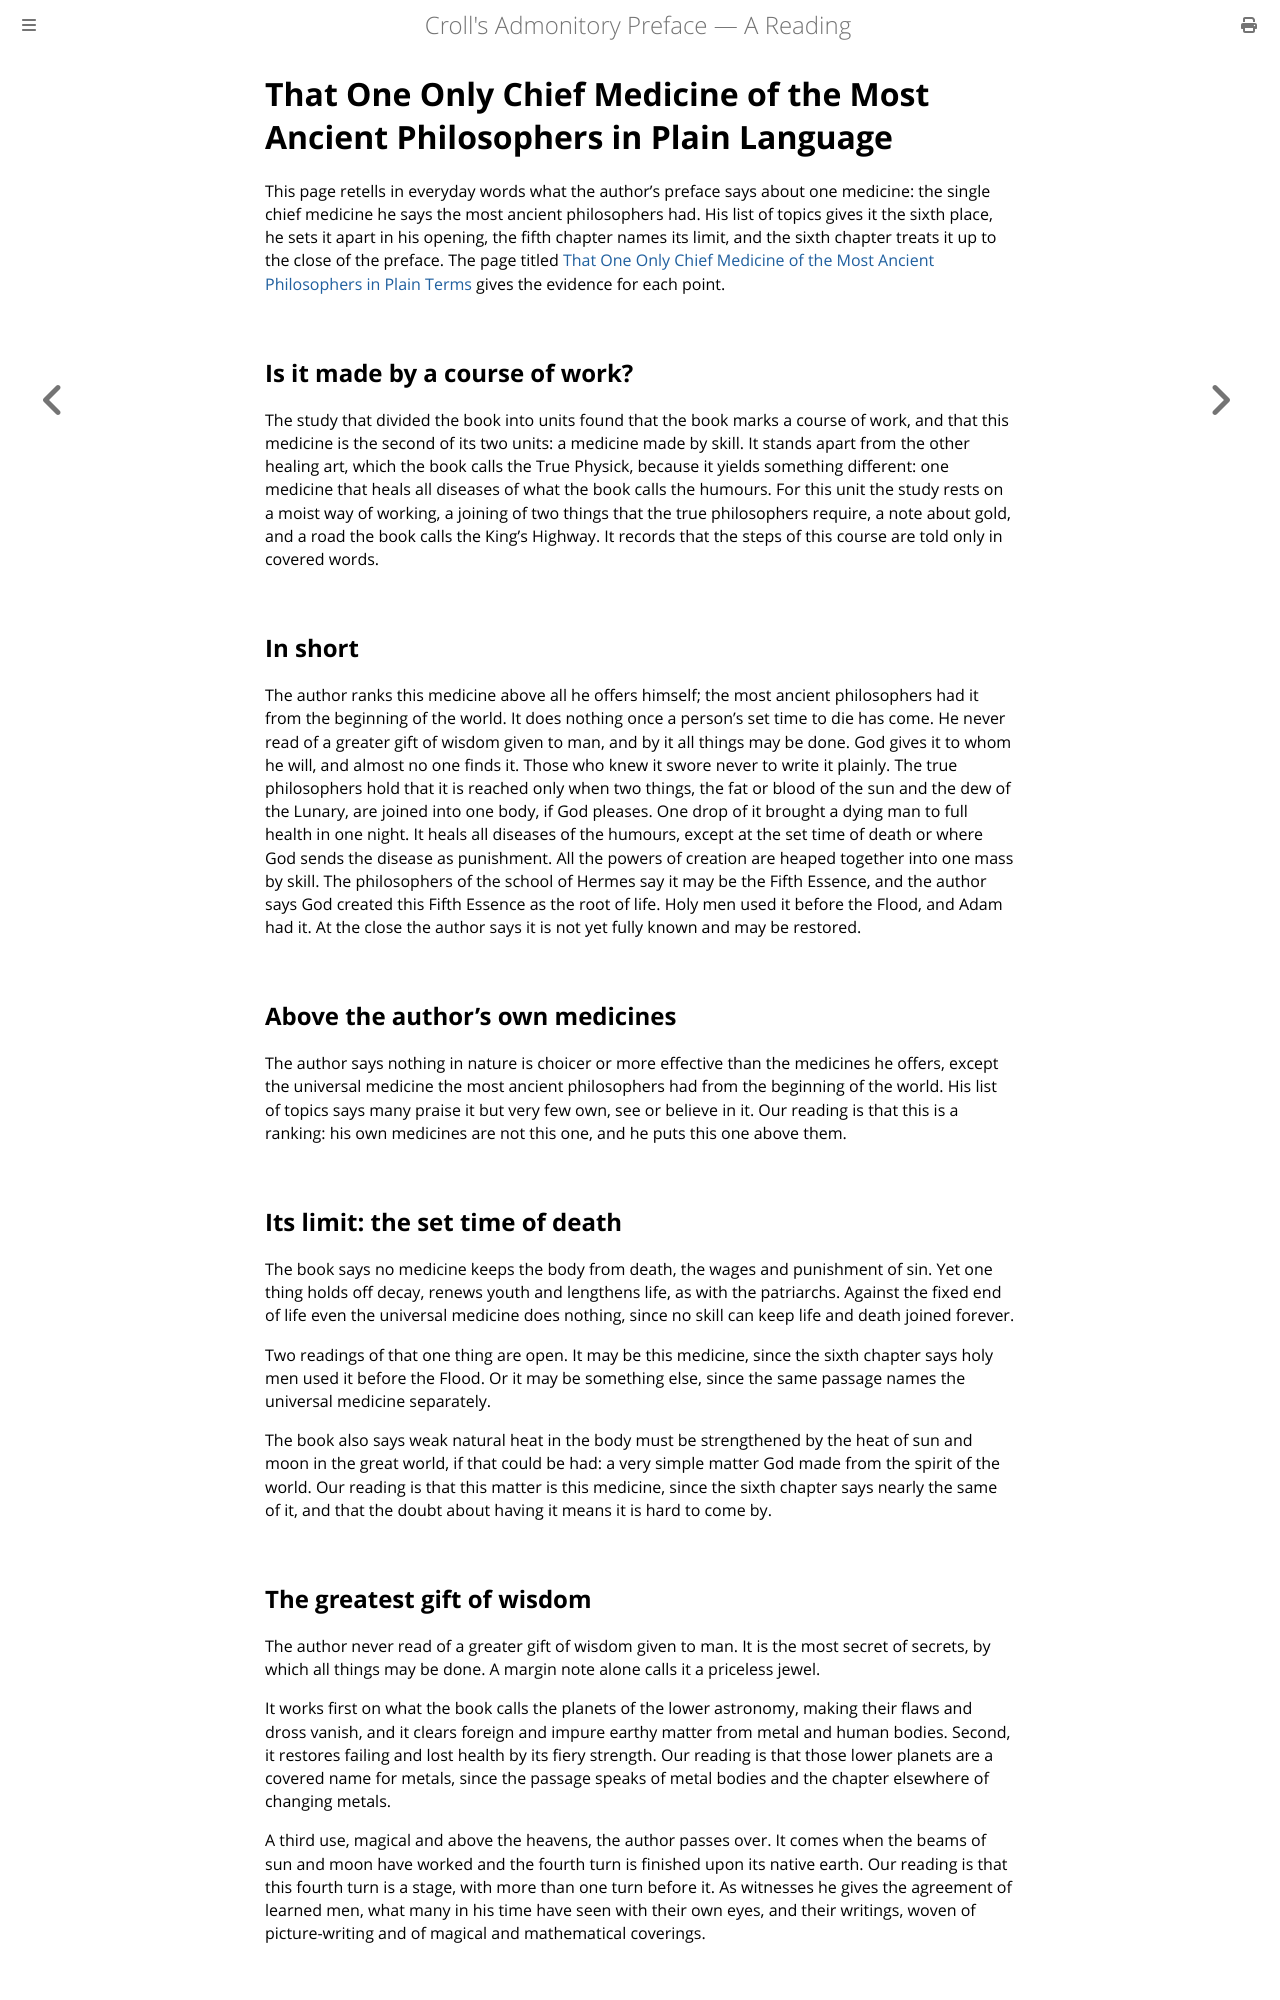

repository: elana-voss/croll-preface · page: units/U2_plain.html · generator: mdbook

# That One Only Chief Medicine of the Most Ancient Philosophers in Plain Language

This page retells in everyday words what the author's preface says about one medicine: the single chief medicine he says the most ancient philosophers had. His list of topics gives it the sixth place, he sets it apart in his opening, the fifth chapter names its limit, and the sixth chapter treats it up to the close of the preface. The page titled [That One Only Chief Medicine of the Most Ancient Philosophers in Plain Terms](U2.md) gives the evidence for each point.

## Is it made by a course of work?

The study that divided the book into units found that the book marks a course of work, and that this medicine is the second of its two units: a medicine made by skill. It stands apart from the other healing art, which the book calls the True Physick, because it yields something different: one medicine that heals all diseases of what the book calls the humours. For this unit the study rests on a moist way of working, a joining of two things that the true philosophers require, a note about gold, and a road the book calls the King's Highway. It records that the steps of this course are told only in covered words.

## In short

The author ranks this medicine above all he offers himself; the most ancient philosophers had it from the beginning of the world. It does nothing once a person's set time to die has come. He never read of a greater gift of wisdom given to man, and by it all things may be done. God gives it to whom he will, and almost no one finds it. Those who knew it swore never to write it plainly. The true philosophers hold that it is reached only when two things, the fat or blood of the sun and the dew of the Lunary, are joined into one body, if God pleases. One drop of it brought a dying man to full health in one night. It heals all diseases of the humours, except at the set time of death or where God sends the disease as punishment. All the powers of creation are heaped together into one mass by skill. The philosophers of the school of Hermes say it may be the Fifth Essence, and the author says God created this Fifth Essence as the root of life. Holy men used it before the Flood, and Adam had it. At the close the author says it is not yet fully known and may be restored.

## Above the author's own medicines

The author says nothing in nature is choicer or more effective than the medicines he offers, except the universal medicine the most ancient philosophers had from the beginning of the world. His list of topics says many praise it but very few own, see or believe in it. Our reading is that this is a ranking: his own medicines are not this one, and he puts this one above them.

## Its limit: the set time of death

The book says no medicine keeps the body from death, the wages and punishment of sin. Yet one thing holds off decay, renews youth and lengthens life, as with the patriarchs. Against the fixed end of life even the universal medicine does nothing, since no skill can keep life and death joined forever.

Two readings of that one thing are open. It may be this medicine, since the sixth chapter says holy men used it before the Flood. Or it may be something else, since the same passage names the universal medicine separately.

The book also says weak natural heat in the body must be strengthened by the heat of sun and moon in the great world, if that could be had: a very simple matter God made from the spirit of the world. Our reading is that this matter is this medicine, since the sixth chapter says nearly the same of it, and that the doubt about having it means it is hard to come by.
